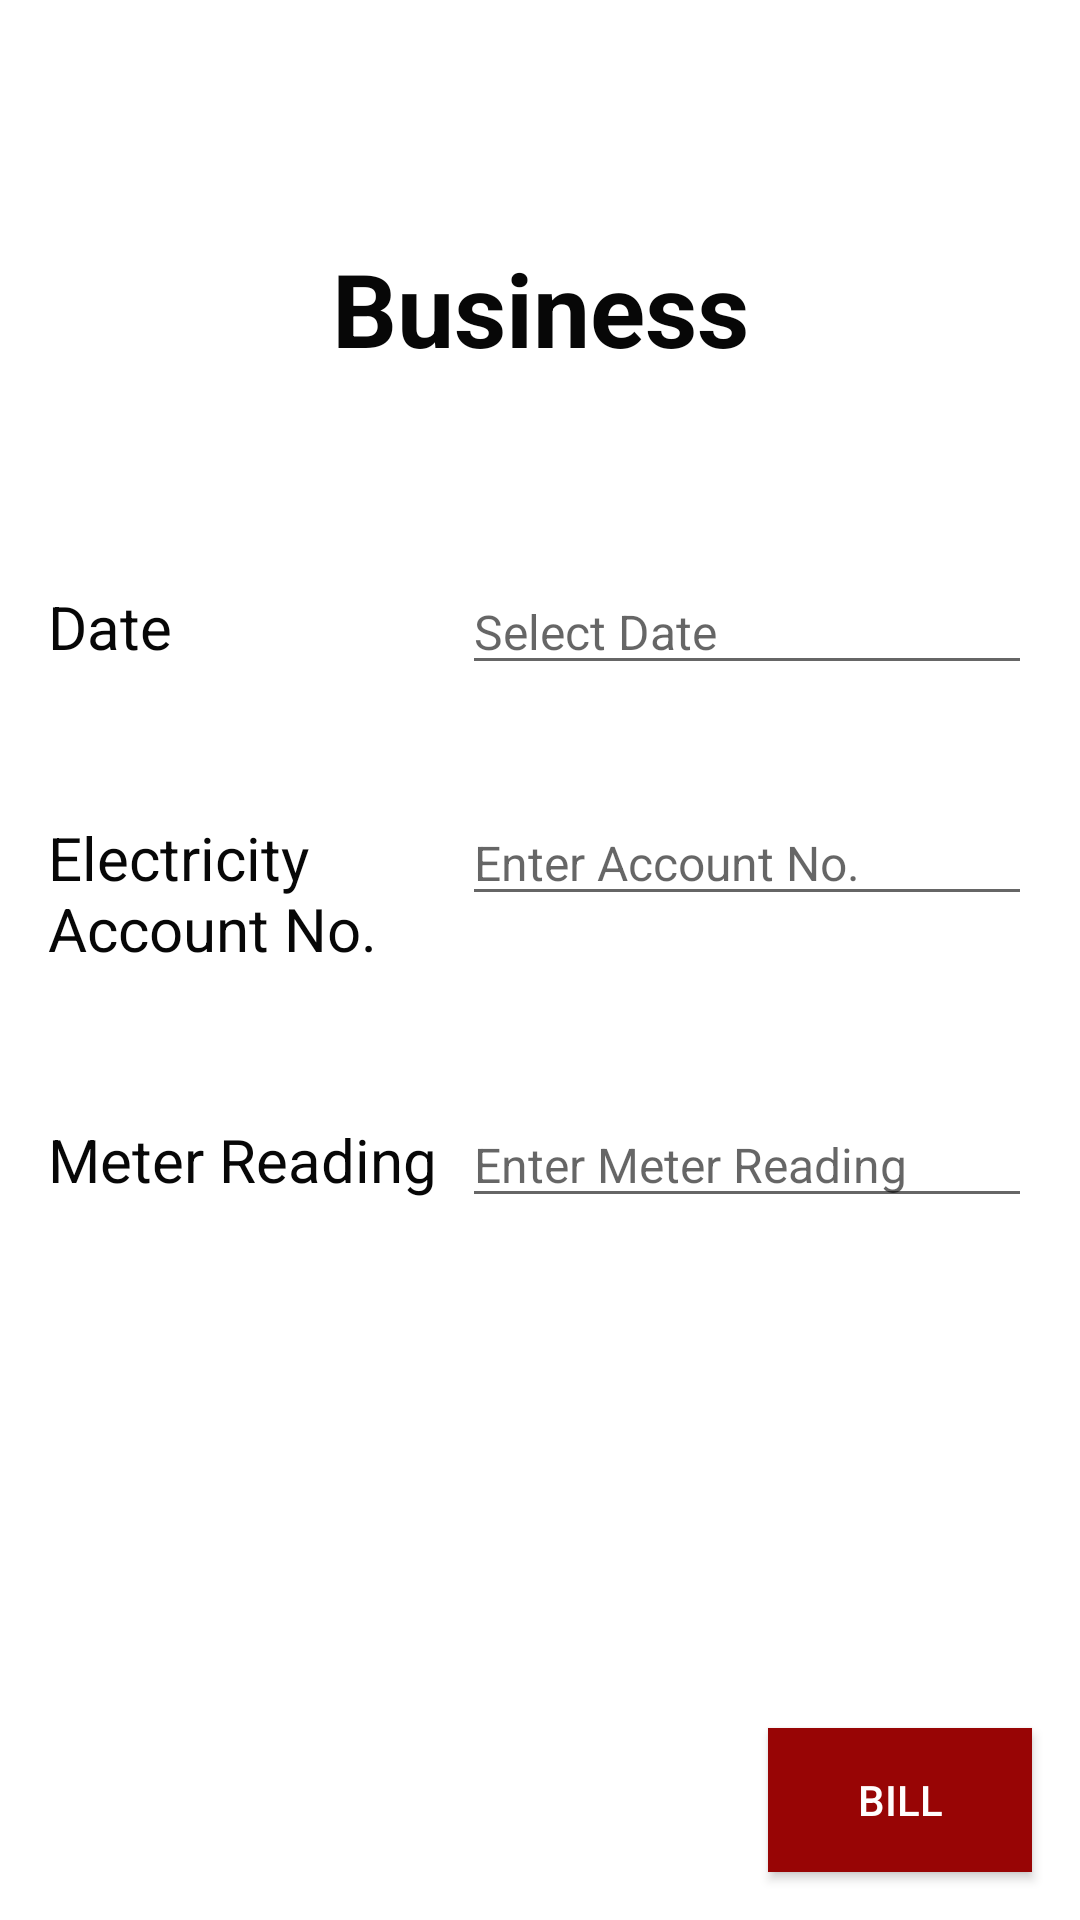

Reconstruct the res/layout file that produces this screen, plus the resources it refers to.
<!-- AndroidManifest.xml: application theme Theme.Easy_billing -->
<!-- res/layout/activity_retail.xml -->
<?xml version="1.0" encoding="utf-8"?>
<androidx.constraintlayout.widget.ConstraintLayout xmlns:android="http://schemas.android.com/apk/res/android"
    xmlns:app="http://schemas.android.com/apk/res-auto"
    xmlns:tools="http://schemas.android.com/tools"
    android:layout_width="match_parent"
    android:layout_height="match_parent"
    tools:context=".Retail">

    <RelativeLayout
        android:layout_width="match_parent"
        android:layout_height="wrap_content"
        android:padding="15dp"
        app:layout_constraintTop_toTopOf="parent"
        tools:layout_editor_absoluteX="-84dp">

        <ImageView
            android:id="@+id/left_icon"
            android:layout_width="20dp"
            android:layout_height="20dp"
            android:layout_centerVertical="true"
            android:src="@drawable/ic_baseline_arrow_back_24">

        </ImageView>




    </RelativeLayout>

    <TextView
        android:id="@+id/tvBusiness"
        android:layout_width="wrap_content"
        android:layout_height="wrap_content"
        android:layout_marginTop="80dp"
        android:text="Business"
        android:textColor="#070707"
        android:textSize="34sp"
        android:textStyle="bold"
        app:layout_constraintEnd_toEndOf="parent"
        app:layout_constraintStart_toStartOf="parent"
        app:layout_constraintTop_toTopOf="parent" />

    <TextView
        android:id="@+id/tvSelectDate"
        android:layout_width="0dp"
        android:layout_height="wrap_content"
        android:layout_marginStart="16dp"
        android:layout_marginTop="70dp"
        android:layout_marginEnd="20dp"
        android:text="Date "
        android:textColor="#070707"
        android:textSize="20sp"
        app:layout_constraintEnd_toStartOf="@+id/etSelectDate"
        app:layout_constraintHorizontal_bias="0.463"
        app:layout_constraintStart_toStartOf="parent"
        app:layout_constraintTop_toBottomOf="@+id/tvBusiness" />

    <EditText
        android:id="@+id/etSelectDate"
        android:layout_width="wrap_content"
        android:layout_height="wrap_content"
        android:layout_marginEnd="16dp"
        android:ems="10"
        android:inputType="textPersonName"
        android:hint="Select Date"
        android:textSize="16sp"
        app:layout_constraintBaseline_toBaselineOf="@+id/tvSelectDate"
        app:layout_constraintEnd_toEndOf="parent" />

    <TextView
        android:id="@+id/elecAccNo"
        android:layout_width="150dp"
        android:layout_height="wrap_content"
        android:layout_marginStart="16dp"
        android:layout_marginTop="50dp"
        android:layout_marginEnd="20dp"
        android:text="Electricity Account No."
        android:textColor="#070707"
        android:textSize="20sp"
        app:layout_constraintEnd_toStartOf="@+id/editTextElecAccNo"
        app:layout_constraintHorizontal_bias="0.0"
        app:layout_constraintStart_toStartOf="parent"
        app:layout_constraintTop_toBottomOf="@+id/tvSelectDate" />

    <TextView
        android:id="@+id/meterReading"
        android:layout_width="wrap_content"
        android:layout_height="wrap_content"
        android:layout_marginStart="16dp"
        android:layout_marginTop="50dp"
        android:layout_marginEnd="20dp"
        android:text="Meter Reading"
        android:textColor="#070707"
        android:textSize="20sp"
        app:layout_constraintEnd_toStartOf="@+id/editTextMeterReading"
        app:layout_constraintHorizontal_bias="0.0"
        app:layout_constraintStart_toStartOf="parent"
        app:layout_constraintTop_toBottomOf="@+id/elecAccNo" />

    <EditText
        android:id="@+id/editTextElecAccNo"
        android:layout_width="wrap_content"
        android:layout_height="wrap_content"
        android:layout_marginEnd="16dp"
        android:ems="10"
        android:inputType="textPersonName"
        android:hint="Enter Account No."
        android:textSize="16sp"
        app:layout_constraintBaseline_toBaselineOf="@+id/elecAccNo"
        app:layout_constraintEnd_toEndOf="parent" />

    <EditText
        android:id="@+id/editTextMeterReading"
        android:layout_width="wrap_content"
        android:layout_height="wrap_content"
        android:layout_marginEnd="16dp"
        android:ems="10"
        android:inputType="textPersonName"
        android:hint="Enter Meter Reading"
        android:textSize="16sp"
        app:layout_constraintBaseline_toBaselineOf="@+id/meterReading"
        app:layout_constraintEnd_toEndOf="parent" />

    <Button
        android:id="@+id/btnBillRet_id"
        android:layout_width="wrap_content"
        android:layout_height="wrap_content"
        android:layout_marginEnd="16dp"
        android:layout_marginBottom="16dp"
        android:background="#980505"
        android:text="BILL"
        android:textColor="#FFFDFD"
        app:layout_constraintBottom_toBottomOf="parent"
        app:layout_constraintEnd_toEndOf="parent"
        app:layout_constraintHorizontal_bias="1.0"
        app:layout_constraintStart_toStartOf="parent" />


</androidx.constraintlayout.widget.ConstraintLayout>
<!-- resources referenced by this layout -->
<resources>
  <style name="Theme.Easy_billing" parent="Theme.MaterialComponents.Light.DarkActionBar">
          
          <item name="colorPrimary">@color/maroon</item>
          <item name="colorPrimaryVariant">@color/white</item>
          <item name="colorOnPrimary">@color/white</item>
          <item name="actionBarTheme">@color/white</item>
          
          <item name="colorSecondary">@color/teal_200</item>
          <item name="colorSecondaryVariant">@color/teal_700</item>
          <item name="colorOnSecondary">@color/black</item>
          
          <item name="android:statusBarColor">?attr/colorPrimaryVariant</item>
          
      </style>
  <color name="maroon">#9A0505</color>
  <color name="white">#FFFFFFFF</color>
  <color name="teal_200">#FF03DAC5</color>
  <color name="teal_700">#FF018786</color>
  <color name="black">#FF000000</color>
</resources>
